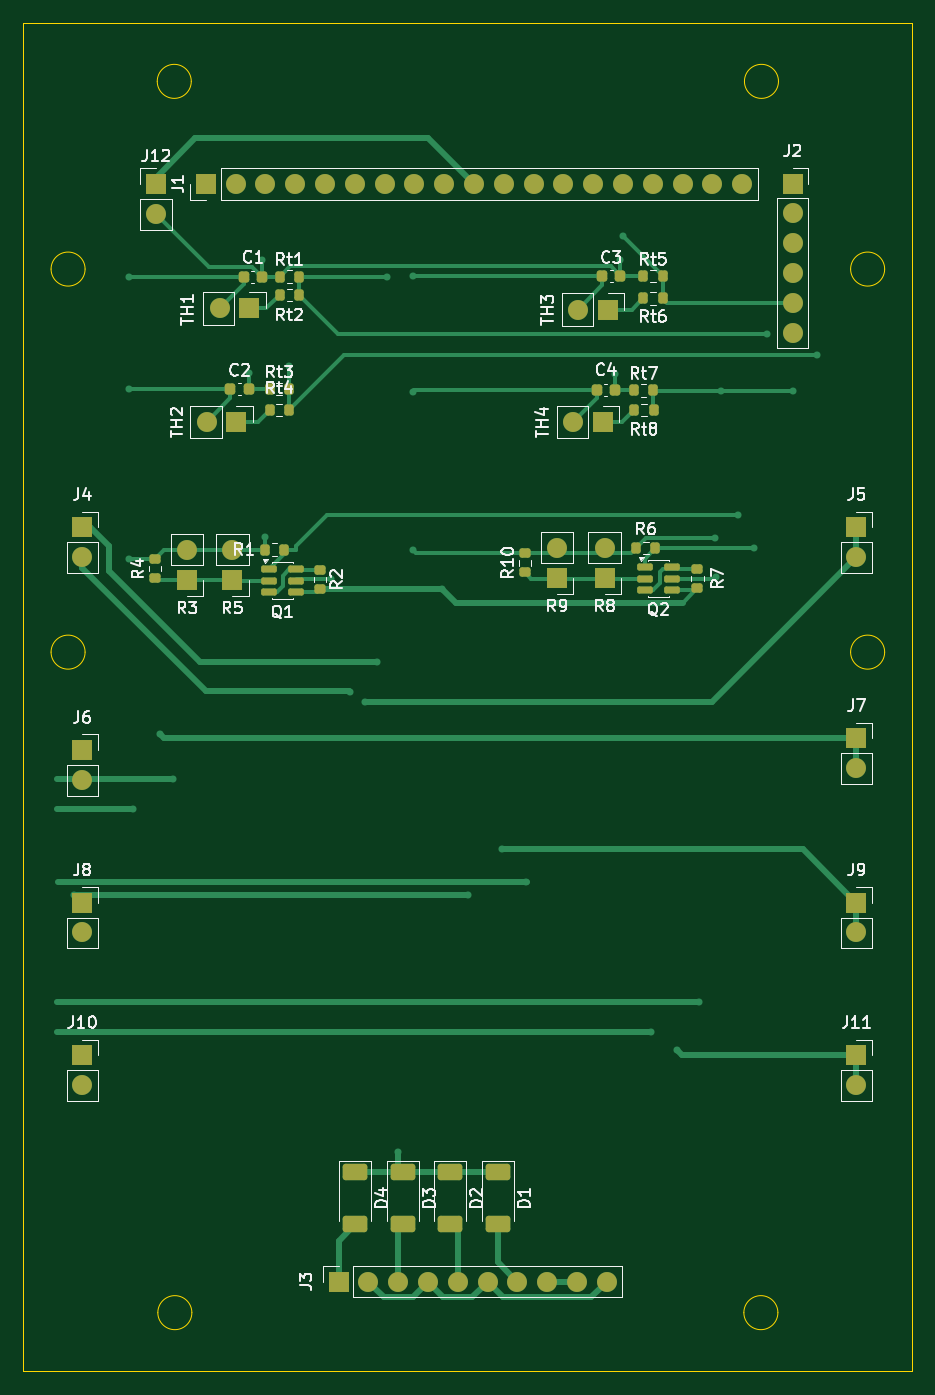
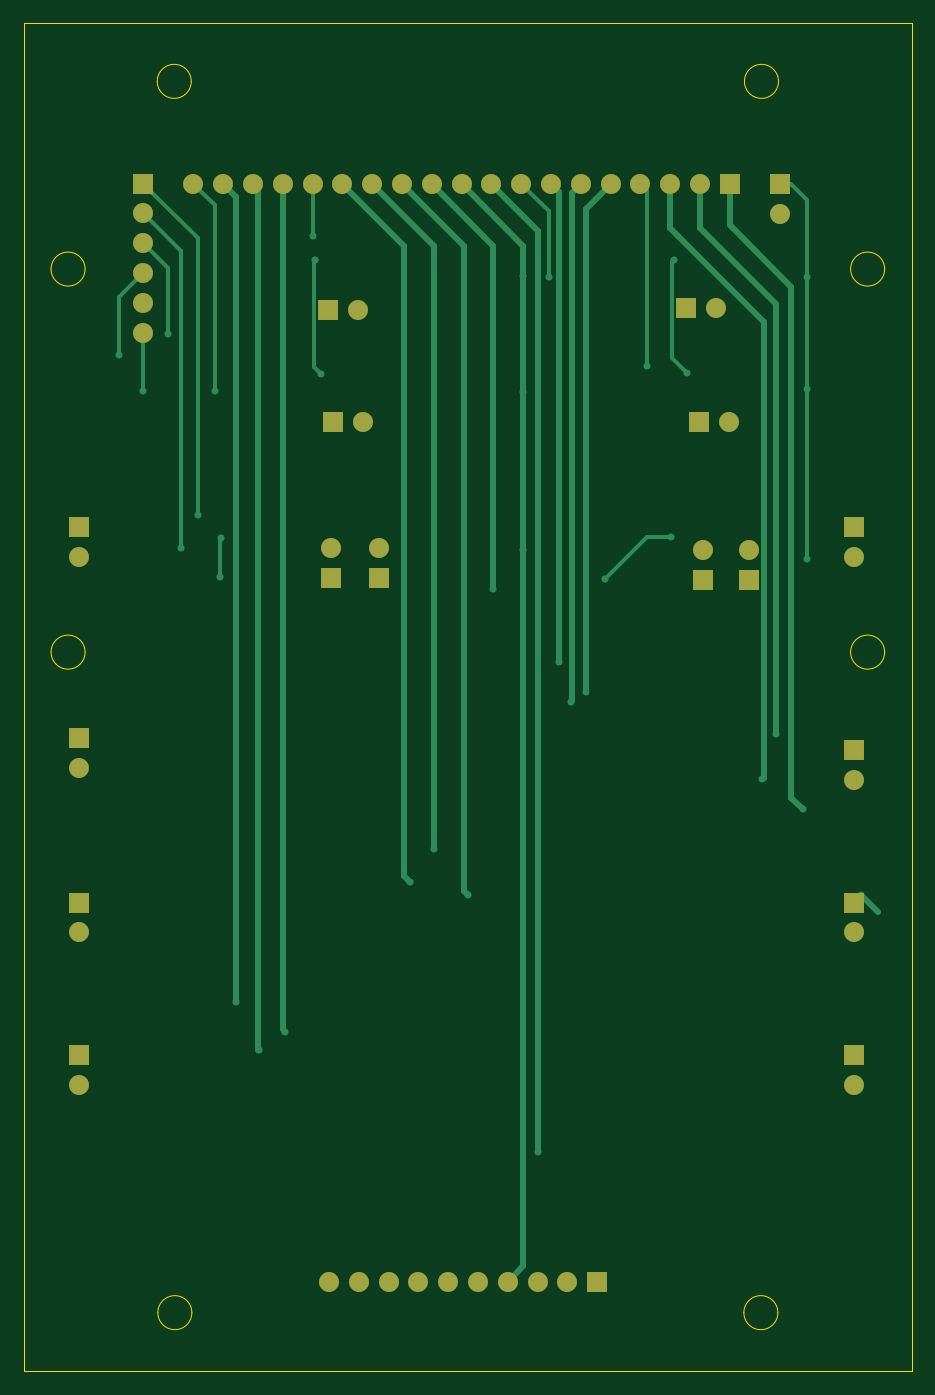
Circuit board: 9 layer files. Board 75.7 x 115.0 mm.
- bottom_copper: PVDX_BatteryBoard-B_Cu.gbr (11160 bytes)
- bottom_mask: PVDX_BatteryBoard-B_Mask.gbr (2804 bytes)
- paste: PVDX_BatteryBoard-B_Paste.gbr (462 bytes)
- bottom_silk: PVDX_BatteryBoard-B_Silkscreen.gbr (463 bytes)
- outline: PVDX_BatteryBoard-Edge_Cuts.gbr (1892 bytes)
- top_copper: PVDX_BatteryBoard-F_Cu.gbr (21293 bytes)
- top_mask: PVDX_BatteryBoard-F_Mask.gbr (5924 bytes)
- paste: PVDX_BatteryBoard-F_Paste.gbr (3567 bytes)
- top_silk: PVDX_BatteryBoard-F_Silkscreen.gbr (60593 bytes)

=== bottom_copper: PVDX_BatteryBoard-B_Cu.gbr (11160 bytes, source omitted) ===
=== bottom_mask: PVDX_BatteryBoard-B_Mask.gbr ===
%TF.GenerationSoftware,KiCad,Pcbnew,10.0.1*%
%TF.CreationDate,2026-08-22T13:00:35-07:00*%
%TF.ProjectId,PVDX_BatteryBoard,50564458-5f42-4617-9474-657279426f61,rev?*%
%TF.SameCoordinates,Original*%
%TF.FileFunction,Soldermask,Bot*%
%TF.FilePolarity,Negative*%
%FSLAX46Y46*%
G04 Gerber Fmt 4.6, Leading zero omitted, Abs format (unit mm)*
G04 Created by KiCad (PCBNEW 10.0.1) date 2026-08-22 13:00:35*
%MOMM*%
%LPD*%
G01*
G04 APERTURE LIST*
%ADD10R,1.700000X1.700000*%
%ADD11C,1.700000*%
G04 APERTURE END LIST*
D10*
%TO.C,R9*%
X150474999Y-82350000D03*
D11*
X150474999Y-79810000D03*
%TD*%
D10*
%TO.C,J3*%
X131850000Y-142300000D03*
D11*
X134390000Y-142300000D03*
X136930000Y-142300000D03*
X139470000Y-142300000D03*
X142010000Y-142300000D03*
X144550000Y-142300000D03*
X147090000Y-142300000D03*
X149630000Y-142300000D03*
X152170000Y-142300000D03*
X154710000Y-142300000D03*
%TD*%
D10*
%TO.C,J2*%
X170550000Y-48710000D03*
D11*
X170550000Y-51250000D03*
X170550000Y-53790000D03*
X170550000Y-56330000D03*
X170550000Y-58870000D03*
X170550000Y-61410000D03*
%TD*%
D10*
%TO.C,J1*%
X120545000Y-48750000D03*
D11*
X123085000Y-48750000D03*
X125625000Y-48750000D03*
X128165000Y-48750000D03*
X130705000Y-48750000D03*
X133245000Y-48750000D03*
X135785000Y-48750000D03*
X138325000Y-48750000D03*
X140865000Y-48750000D03*
X143405000Y-48750000D03*
X145945000Y-48750000D03*
X148485000Y-48750000D03*
X151025000Y-48750000D03*
X153565000Y-48750000D03*
X156105000Y-48750000D03*
X158645000Y-48750000D03*
X161185000Y-48750000D03*
X163725000Y-48750000D03*
X166265000Y-48750000D03*
%TD*%
D10*
%TO.C,TH2*%
X123150000Y-69050000D03*
D11*
X120610000Y-69050000D03*
%TD*%
D10*
%TO.C,R8*%
X154534999Y-82350000D03*
D11*
X154534999Y-79810000D03*
%TD*%
D10*
%TO.C,J8*%
X110000000Y-110000000D03*
D11*
X110000000Y-112540000D03*
%TD*%
D10*
%TO.C,R5*%
X122800000Y-82512500D03*
D11*
X122800000Y-79972500D03*
%TD*%
D10*
%TO.C,J7*%
X176000000Y-96000000D03*
D11*
X176000000Y-98540000D03*
%TD*%
D10*
%TO.C,J12*%
X116300000Y-48750000D03*
D11*
X116300000Y-51290000D03*
%TD*%
D10*
%TO.C,R3*%
X118950000Y-82502500D03*
D11*
X118950000Y-79962500D03*
%TD*%
D10*
%TO.C,TH1*%
X124250000Y-59350000D03*
D11*
X121710000Y-59350000D03*
%TD*%
D10*
%TO.C,TH3*%
X154780000Y-59460000D03*
D11*
X152240000Y-59460000D03*
%TD*%
D10*
%TO.C,J4*%
X110000000Y-78000000D03*
D11*
X110000000Y-80540000D03*
%TD*%
D10*
%TO.C,J9*%
X176000000Y-110000000D03*
D11*
X176000000Y-112540000D03*
%TD*%
D10*
%TO.C,J6*%
X110000000Y-97000000D03*
D11*
X110000000Y-99540000D03*
%TD*%
D10*
%TO.C,TH4*%
X154380000Y-69050000D03*
D11*
X151840000Y-69050000D03*
%TD*%
D10*
%TO.C,J5*%
X176000000Y-78000000D03*
D11*
X176000000Y-80540000D03*
%TD*%
D10*
%TO.C,J11*%
X176000000Y-123000000D03*
D11*
X176000000Y-125540000D03*
%TD*%
D10*
%TO.C,J10*%
X110000000Y-123000000D03*
D11*
X110000000Y-125540000D03*
%TD*%
M02*

=== paste: PVDX_BatteryBoard-B_Paste.gbr ===
%TF.GenerationSoftware,KiCad,Pcbnew,10.0.1*%
%TF.CreationDate,2026-08-22T13:00:34-07:00*%
%TF.ProjectId,PVDX_BatteryBoard,50564458-5f42-4617-9474-657279426f61,rev?*%
%TF.SameCoordinates,Original*%
%TF.FileFunction,Paste,Bot*%
%TF.FilePolarity,Positive*%
%FSLAX46Y46*%
G04 Gerber Fmt 4.6, Leading zero omitted, Abs format (unit mm)*
G04 Created by KiCad (PCBNEW 10.0.1) date 2026-08-22 13:00:34*
%MOMM*%
%LPD*%
G01*
G04 APERTURE LIST*
G04 APERTURE END LIST*
M02*

=== bottom_silk: PVDX_BatteryBoard-B_Silkscreen.gbr ===
%TF.GenerationSoftware,KiCad,Pcbnew,10.0.1*%
%TF.CreationDate,2026-08-22T13:00:35-07:00*%
%TF.ProjectId,PVDX_BatteryBoard,50564458-5f42-4617-9474-657279426f61,rev?*%
%TF.SameCoordinates,Original*%
%TF.FileFunction,Legend,Bot*%
%TF.FilePolarity,Positive*%
%FSLAX46Y46*%
G04 Gerber Fmt 4.6, Leading zero omitted, Abs format (unit mm)*
G04 Created by KiCad (PCBNEW 10.0.1) date 2026-08-22 13:00:35*
%MOMM*%
%LPD*%
G01*
G04 APERTURE LIST*
G04 APERTURE END LIST*
M02*

=== outline: PVDX_BatteryBoard-Edge_Cuts.gbr ===
%TF.GenerationSoftware,KiCad,Pcbnew,10.0.1*%
%TF.CreationDate,2026-08-22T13:00:35-07:00*%
%TF.ProjectId,PVDX_BatteryBoard,50564458-5f42-4617-9474-657279426f61,rev?*%
%TF.SameCoordinates,Original*%
%TF.FileFunction,Profile,NP*%
%FSLAX46Y46*%
G04 Gerber Fmt 4.6, Leading zero omitted, Abs format (unit mm)*
G04 Created by KiCad (PCBNEW 10.0.1) date 2026-08-22 13:00:35*
%MOMM*%
%LPD*%
G01*
G04 APERTURE LIST*
%TA.AperFunction,Profile*%
%ADD10C,0.100000*%
%TD*%
%TA.AperFunction,Profile*%
%ADD11C,0.050000*%
%TD*%
G04 APERTURE END LIST*
D10*
X105000000Y-35000000D02*
X180742800Y-35000000D01*
X180742800Y-149960400D01*
X105000000Y-149960400D01*
X105000000Y-35000000D01*
D11*
X110250000Y-56000000D02*
G75*
G02*
X107350000Y-56000000I-1450000J0D01*
G01*
X107350000Y-56000000D02*
G75*
G02*
X110250000Y-56000000I1450000J0D01*
G01*
X110250000Y-88650000D02*
G75*
G02*
X107350000Y-88650000I-1450000J0D01*
G01*
X107350000Y-88650000D02*
G75*
G02*
X110250000Y-88650000I1450000J0D01*
G01*
X119300000Y-40000000D02*
G75*
G02*
X116400000Y-40000000I-1450000J0D01*
G01*
X116400000Y-40000000D02*
G75*
G02*
X119300000Y-40000000I1450000J0D01*
G01*
X119350000Y-144950000D02*
G75*
G02*
X116450000Y-144950000I-1450000J0D01*
G01*
X116450000Y-144950000D02*
G75*
G02*
X119350000Y-144950000I1450000J0D01*
G01*
X169300000Y-144950000D02*
G75*
G02*
X166400000Y-144950000I-1450000J0D01*
G01*
X166400000Y-144950000D02*
G75*
G02*
X169300000Y-144950000I1450000J0D01*
G01*
X169350000Y-40000000D02*
G75*
G02*
X166450000Y-40000000I-1450000J0D01*
G01*
X166450000Y-40000000D02*
G75*
G02*
X169350000Y-40000000I1450000J0D01*
G01*
X178400000Y-56000000D02*
G75*
G02*
X175500000Y-56000000I-1450000J0D01*
G01*
X175500000Y-56000000D02*
G75*
G02*
X178400000Y-56000000I1450000J0D01*
G01*
X178400000Y-88650000D02*
G75*
G02*
X175500000Y-88650000I-1450000J0D01*
G01*
X175500000Y-88650000D02*
G75*
G02*
X178400000Y-88650000I1450000J0D01*
G01*
M02*

=== top_copper: PVDX_BatteryBoard-F_Cu.gbr (21293 bytes, source omitted) ===
=== top_mask: PVDX_BatteryBoard-F_Mask.gbr ===
%TF.GenerationSoftware,KiCad,Pcbnew,10.0.1*%
%TF.CreationDate,2026-08-22T13:00:35-07:00*%
%TF.ProjectId,PVDX_BatteryBoard,50564458-5f42-4617-9474-657279426f61,rev?*%
%TF.SameCoordinates,Original*%
%TF.FileFunction,Soldermask,Top*%
%TF.FilePolarity,Negative*%
%FSLAX46Y46*%
G04 Gerber Fmt 4.6, Leading zero omitted, Abs format (unit mm)*
G04 Created by KiCad (PCBNEW 10.0.1) date 2026-08-22 13:00:35*
%MOMM*%
%LPD*%
G01*
G04 APERTURE LIST*
G04 Aperture macros list*
%AMRoundRect*
0 Rectangle with rounded corners*
0 $1 Rounding radius*
0 $2 $3 $4 $5 $6 $7 $8 $9 X,Y pos of 4 corners*
0 Add a 4 corners polygon primitive as box body*
4,1,4,$2,$3,$4,$5,$6,$7,$8,$9,$2,$3,0*
0 Add four circle primitives for the rounded corners*
1,1,$1+$1,$2,$3*
1,1,$1+$1,$4,$5*
1,1,$1+$1,$6,$7*
1,1,$1+$1,$8,$9*
0 Add four rect primitives between the rounded corners*
20,1,$1+$1,$2,$3,$4,$5,0*
20,1,$1+$1,$4,$5,$6,$7,0*
20,1,$1+$1,$6,$7,$8,$9,0*
20,1,$1+$1,$8,$9,$2,$3,0*%
G04 Aperture macros list end*
%ADD10RoundRect,0.200000X0.200000X0.275000X-0.200000X0.275000X-0.200000X-0.275000X0.200000X-0.275000X0*%
%ADD11RoundRect,0.225000X0.225000X0.250000X-0.225000X0.250000X-0.225000X-0.250000X0.225000X-0.250000X0*%
%ADD12R,1.700000X1.700000*%
%ADD13C,1.700000*%
%ADD14RoundRect,0.250000X-0.800000X0.450000X-0.800000X-0.450000X0.800000X-0.450000X0.800000X0.450000X0*%
%ADD15RoundRect,0.200000X0.275000X-0.200000X0.275000X0.200000X-0.275000X0.200000X-0.275000X-0.200000X0*%
%ADD16RoundRect,0.200000X-0.200000X-0.275000X0.200000X-0.275000X0.200000X0.275000X-0.200000X0.275000X0*%
%ADD17RoundRect,0.150000X-0.512500X-0.150000X0.512500X-0.150000X0.512500X0.150000X-0.512500X0.150000X0*%
G04 APERTURE END LIST*
D10*
%TO.C,Rt4*%
X127625000Y-68040000D03*
X125975000Y-68040000D03*
%TD*%
D11*
%TO.C,C2*%
X124190000Y-66190000D03*
X122640000Y-66190000D03*
%TD*%
D12*
%TO.C,R9*%
X150474999Y-82350000D03*
D13*
X150474999Y-79810000D03*
%TD*%
D12*
%TO.C,J3*%
X131850000Y-142300000D03*
D13*
X134390000Y-142300000D03*
X136930000Y-142300000D03*
X139470000Y-142300000D03*
X142010000Y-142300000D03*
X144550000Y-142300000D03*
X147090000Y-142300000D03*
X149630000Y-142300000D03*
X152170000Y-142300000D03*
X154710000Y-142300000D03*
%TD*%
D14*
%TO.C,D2*%
X141385000Y-133000000D03*
X141385000Y-137400000D03*
%TD*%
D12*
%TO.C,J2*%
X170550000Y-48710000D03*
D13*
X170550000Y-51250000D03*
X170550000Y-53790000D03*
X170550000Y-56330000D03*
X170550000Y-58870000D03*
X170550000Y-61410000D03*
%TD*%
D12*
%TO.C,J1*%
X120545000Y-48750000D03*
D13*
X123085000Y-48750000D03*
X125625000Y-48750000D03*
X128165000Y-48750000D03*
X130705000Y-48750000D03*
X133245000Y-48750000D03*
X135785000Y-48750000D03*
X138325000Y-48750000D03*
X140865000Y-48750000D03*
X143405000Y-48750000D03*
X145945000Y-48750000D03*
X148485000Y-48750000D03*
X151025000Y-48750000D03*
X153565000Y-48750000D03*
X156105000Y-48750000D03*
X158645000Y-48750000D03*
X161185000Y-48750000D03*
X163725000Y-48750000D03*
X166265000Y-48750000D03*
%TD*%
D14*
%TO.C,D3*%
X137335000Y-133000000D03*
X137335000Y-137400000D03*
%TD*%
D15*
%TO.C,R10*%
X147714999Y-81855000D03*
X147714999Y-80205000D03*
%TD*%
D12*
%TO.C,TH2*%
X123150000Y-69050000D03*
D13*
X120610000Y-69050000D03*
%TD*%
D16*
%TO.C,Rt1*%
X126830000Y-56640000D03*
X128480000Y-56640000D03*
%TD*%
D12*
%TO.C,R8*%
X154534999Y-82350000D03*
D13*
X154534999Y-79810000D03*
%TD*%
D12*
%TO.C,J8*%
X110000000Y-110000000D03*
D13*
X110000000Y-112540000D03*
%TD*%
D12*
%TO.C,R5*%
X122800000Y-82512500D03*
D13*
X122800000Y-79972500D03*
%TD*%
D12*
%TO.C,J7*%
X176000000Y-96000000D03*
D13*
X176000000Y-98540000D03*
%TD*%
D16*
%TO.C,Rt5*%
X157830000Y-56590000D03*
X159480000Y-56590000D03*
%TD*%
D10*
%TO.C,R6*%
X158864999Y-79800000D03*
X157214999Y-79800000D03*
%TD*%
D14*
%TO.C,D1*%
X145435000Y-133000000D03*
X145435000Y-137400000D03*
%TD*%
D15*
%TO.C,R4*%
X116200000Y-82357500D03*
X116200000Y-80707500D03*
%TD*%
D17*
%TO.C,Q1*%
X125932500Y-81600000D03*
X125932500Y-82550000D03*
X125932500Y-83500000D03*
X128207500Y-83500000D03*
X128207500Y-82550000D03*
X128207500Y-81600000D03*
%TD*%
D12*
%TO.C,J12*%
X116300000Y-48750000D03*
D13*
X116300000Y-51290000D03*
%TD*%
D12*
%TO.C,R3*%
X118950000Y-82502500D03*
D13*
X118950000Y-79962500D03*
%TD*%
D11*
%TO.C,C3*%
X155865000Y-56560000D03*
X154315000Y-56560000D03*
%TD*%
D12*
%TO.C,TH1*%
X124250000Y-59350000D03*
D13*
X121710000Y-59350000D03*
%TD*%
D16*
%TO.C,Rt7*%
X157035000Y-66340000D03*
X158685000Y-66340000D03*
%TD*%
D11*
%TO.C,C1*%
X125310000Y-56640000D03*
X123760000Y-56640000D03*
%TD*%
D10*
%TO.C,Rt8*%
X158700000Y-68030000D03*
X157050000Y-68030000D03*
%TD*%
D12*
%TO.C,TH3*%
X154780000Y-59460000D03*
D13*
X152240000Y-59460000D03*
%TD*%
D12*
%TO.C,J4*%
X110000000Y-78000000D03*
D13*
X110000000Y-80540000D03*
%TD*%
D12*
%TO.C,J9*%
X176000000Y-110000000D03*
D13*
X176000000Y-112540000D03*
%TD*%
D14*
%TO.C,D4*%
X133285000Y-133000000D03*
X133285000Y-137400000D03*
%TD*%
D12*
%TO.C,J6*%
X110000000Y-97000000D03*
D13*
X110000000Y-99540000D03*
%TD*%
D11*
%TO.C,C4*%
X155410000Y-66320000D03*
X153860000Y-66320000D03*
%TD*%
D10*
%TO.C,R1*%
X127225000Y-79902500D03*
X125575000Y-79902500D03*
%TD*%
D15*
%TO.C,R7*%
X162439999Y-83195000D03*
X162439999Y-81545000D03*
%TD*%
D17*
%TO.C,Q2*%
X157974999Y-81430000D03*
X157974999Y-82380000D03*
X157974999Y-83330000D03*
X160249999Y-83330000D03*
X160249999Y-82380000D03*
X160249999Y-81430000D03*
%TD*%
D12*
%TO.C,TH4*%
X154380000Y-69050000D03*
D13*
X151840000Y-69050000D03*
%TD*%
D16*
%TO.C,Rt3*%
X125975000Y-66200000D03*
X127625000Y-66200000D03*
%TD*%
D12*
%TO.C,J5*%
X176000000Y-78000000D03*
D13*
X176000000Y-80540000D03*
%TD*%
D12*
%TO.C,J11*%
X176000000Y-123000000D03*
D13*
X176000000Y-125540000D03*
%TD*%
D10*
%TO.C,Rt6*%
X159480000Y-58500000D03*
X157830000Y-58500000D03*
%TD*%
D12*
%TO.C,J10*%
X110000000Y-123000000D03*
D13*
X110000000Y-125540000D03*
%TD*%
D10*
%TO.C,Rt2*%
X128480000Y-58215000D03*
X126830000Y-58215000D03*
%TD*%
D15*
%TO.C,R2*%
X130270000Y-83287500D03*
X130270000Y-81637500D03*
%TD*%
M02*

=== paste: PVDX_BatteryBoard-F_Paste.gbr ===
%TF.GenerationSoftware,KiCad,Pcbnew,10.0.1*%
%TF.CreationDate,2026-08-22T13:00:34-07:00*%
%TF.ProjectId,PVDX_BatteryBoard,50564458-5f42-4617-9474-657279426f61,rev?*%
%TF.SameCoordinates,Original*%
%TF.FileFunction,Paste,Top*%
%TF.FilePolarity,Positive*%
%FSLAX46Y46*%
G04 Gerber Fmt 4.6, Leading zero omitted, Abs format (unit mm)*
G04 Created by KiCad (PCBNEW 10.0.1) date 2026-08-22 13:00:34*
%MOMM*%
%LPD*%
G01*
G04 APERTURE LIST*
G04 Aperture macros list*
%AMRoundRect*
0 Rectangle with rounded corners*
0 $1 Rounding radius*
0 $2 $3 $4 $5 $6 $7 $8 $9 X,Y pos of 4 corners*
0 Add a 4 corners polygon primitive as box body*
4,1,4,$2,$3,$4,$5,$6,$7,$8,$9,$2,$3,0*
0 Add four circle primitives for the rounded corners*
1,1,$1+$1,$2,$3*
1,1,$1+$1,$4,$5*
1,1,$1+$1,$6,$7*
1,1,$1+$1,$8,$9*
0 Add four rect primitives between the rounded corners*
20,1,$1+$1,$2,$3,$4,$5,0*
20,1,$1+$1,$4,$5,$6,$7,0*
20,1,$1+$1,$6,$7,$8,$9,0*
20,1,$1+$1,$8,$9,$2,$3,0*%
G04 Aperture macros list end*
%ADD10RoundRect,0.200000X0.200000X0.275000X-0.200000X0.275000X-0.200000X-0.275000X0.200000X-0.275000X0*%
%ADD11RoundRect,0.225000X0.225000X0.250000X-0.225000X0.250000X-0.225000X-0.250000X0.225000X-0.250000X0*%
%ADD12RoundRect,0.250000X-0.800000X0.450000X-0.800000X-0.450000X0.800000X-0.450000X0.800000X0.450000X0*%
%ADD13RoundRect,0.200000X0.275000X-0.200000X0.275000X0.200000X-0.275000X0.200000X-0.275000X-0.200000X0*%
%ADD14RoundRect,0.200000X-0.200000X-0.275000X0.200000X-0.275000X0.200000X0.275000X-0.200000X0.275000X0*%
%ADD15RoundRect,0.150000X-0.512500X-0.150000X0.512500X-0.150000X0.512500X0.150000X-0.512500X0.150000X0*%
G04 APERTURE END LIST*
D10*
%TO.C,Rt4*%
X127625000Y-68040000D03*
X125975000Y-68040000D03*
%TD*%
D11*
%TO.C,C2*%
X124190000Y-66190000D03*
X122640000Y-66190000D03*
%TD*%
D12*
%TO.C,D2*%
X141385000Y-133000000D03*
X141385000Y-137400000D03*
%TD*%
%TO.C,D3*%
X137335000Y-133000000D03*
X137335000Y-137400000D03*
%TD*%
D13*
%TO.C,R10*%
X147714999Y-81855000D03*
X147714999Y-80205000D03*
%TD*%
D14*
%TO.C,Rt1*%
X126830000Y-56640000D03*
X128480000Y-56640000D03*
%TD*%
%TO.C,Rt5*%
X157830000Y-56590000D03*
X159480000Y-56590000D03*
%TD*%
D10*
%TO.C,R6*%
X158864999Y-79800000D03*
X157214999Y-79800000D03*
%TD*%
D12*
%TO.C,D1*%
X145435000Y-133000000D03*
X145435000Y-137400000D03*
%TD*%
D13*
%TO.C,R4*%
X116200000Y-82357500D03*
X116200000Y-80707500D03*
%TD*%
D15*
%TO.C,Q1*%
X125932500Y-81600000D03*
X125932500Y-82550000D03*
X125932500Y-83500000D03*
X128207500Y-83500000D03*
X128207500Y-82550000D03*
X128207500Y-81600000D03*
%TD*%
D11*
%TO.C,C3*%
X155865000Y-56560000D03*
X154315000Y-56560000D03*
%TD*%
D14*
%TO.C,Rt7*%
X157035000Y-66340000D03*
X158685000Y-66340000D03*
%TD*%
D11*
%TO.C,C1*%
X125310000Y-56640000D03*
X123760000Y-56640000D03*
%TD*%
D10*
%TO.C,Rt8*%
X158700000Y-68030000D03*
X157050000Y-68030000D03*
%TD*%
D12*
%TO.C,D4*%
X133285000Y-133000000D03*
X133285000Y-137400000D03*
%TD*%
D11*
%TO.C,C4*%
X155410000Y-66320000D03*
X153860000Y-66320000D03*
%TD*%
D10*
%TO.C,R1*%
X127225000Y-79902500D03*
X125575000Y-79902500D03*
%TD*%
D13*
%TO.C,R7*%
X162439999Y-83195000D03*
X162439999Y-81545000D03*
%TD*%
D15*
%TO.C,Q2*%
X157974999Y-81430000D03*
X157974999Y-82380000D03*
X157974999Y-83330000D03*
X160249999Y-83330000D03*
X160249999Y-82380000D03*
X160249999Y-81430000D03*
%TD*%
D14*
%TO.C,Rt3*%
X125975000Y-66200000D03*
X127625000Y-66200000D03*
%TD*%
D10*
%TO.C,Rt6*%
X159480000Y-58500000D03*
X157830000Y-58500000D03*
%TD*%
%TO.C,Rt2*%
X128480000Y-58215000D03*
X126830000Y-58215000D03*
%TD*%
D13*
%TO.C,R2*%
X130270000Y-83287500D03*
X130270000Y-81637500D03*
%TD*%
M02*

=== top_silk: PVDX_BatteryBoard-F_Silkscreen.gbr (60593 bytes, source omitted) ===
